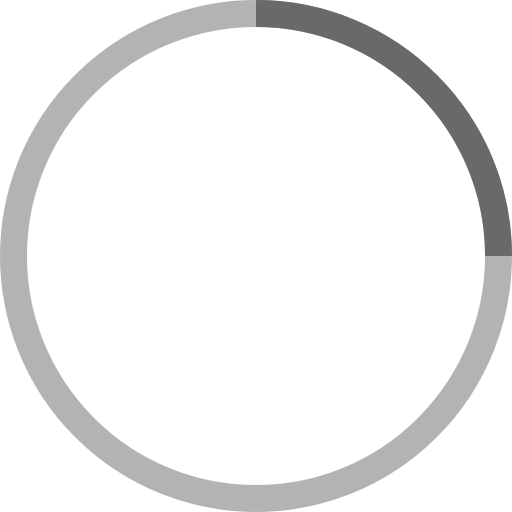
t = 0.00 s
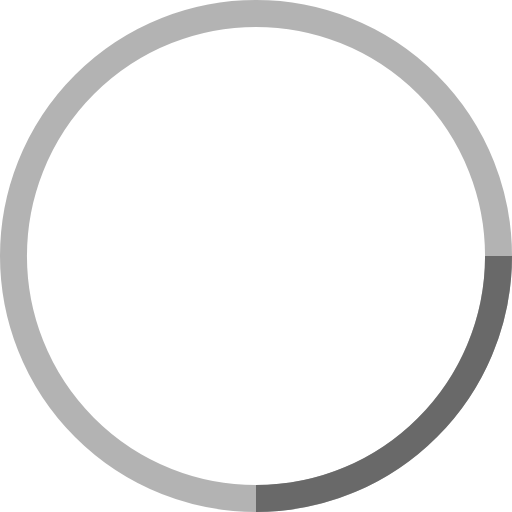
t = 0.25 s
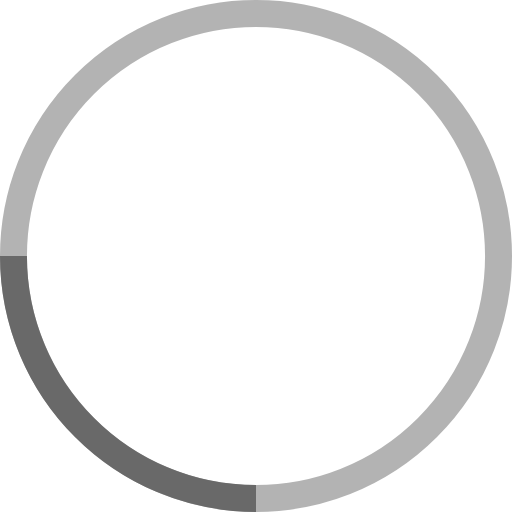
t = 0.50 s
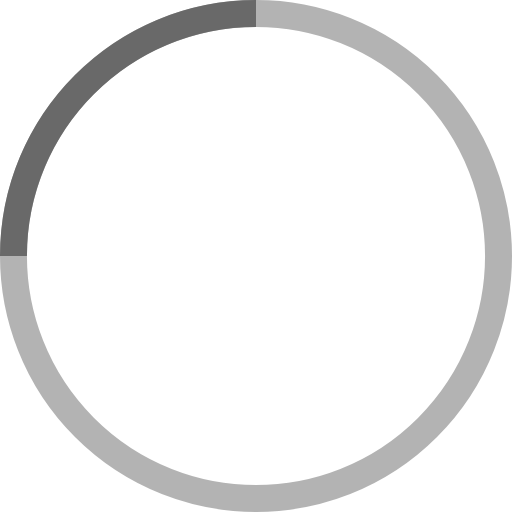
t = 0.75 s

The animated SVG that drew these frames (rendered in a browser with its animation timeline set to each time). Animation: 1 SMIL element (animateTransform=1); one cycle of 1.00 s, repeats indefinitely.

<!-- By Sam Herbert (@sherb), for everyone. More @ http://goo.gl/7AJzbL -->
<svg width="38" height="38" viewBox="0 0 38 38" xmlns="http://www.w3.org/2000/svg" stroke="dimgrey">
    <g fill="none" fill-rule="evenodd">
        <g transform="translate(1 1)" stroke-width="2">
            <circle stroke-opacity=".5" cx="18" cy="18" r="18"/>
            <path d="M36 18c0-9.94-8.06-18-18-18">
                <animateTransform
                    attributeName="transform"
                    type="rotate"
                    from="0 18 18"
                    to="360 18 18"
                    dur="1s"
                    repeatCount="indefinite"/>
            </path>
        </g>
    </g>
</svg>
